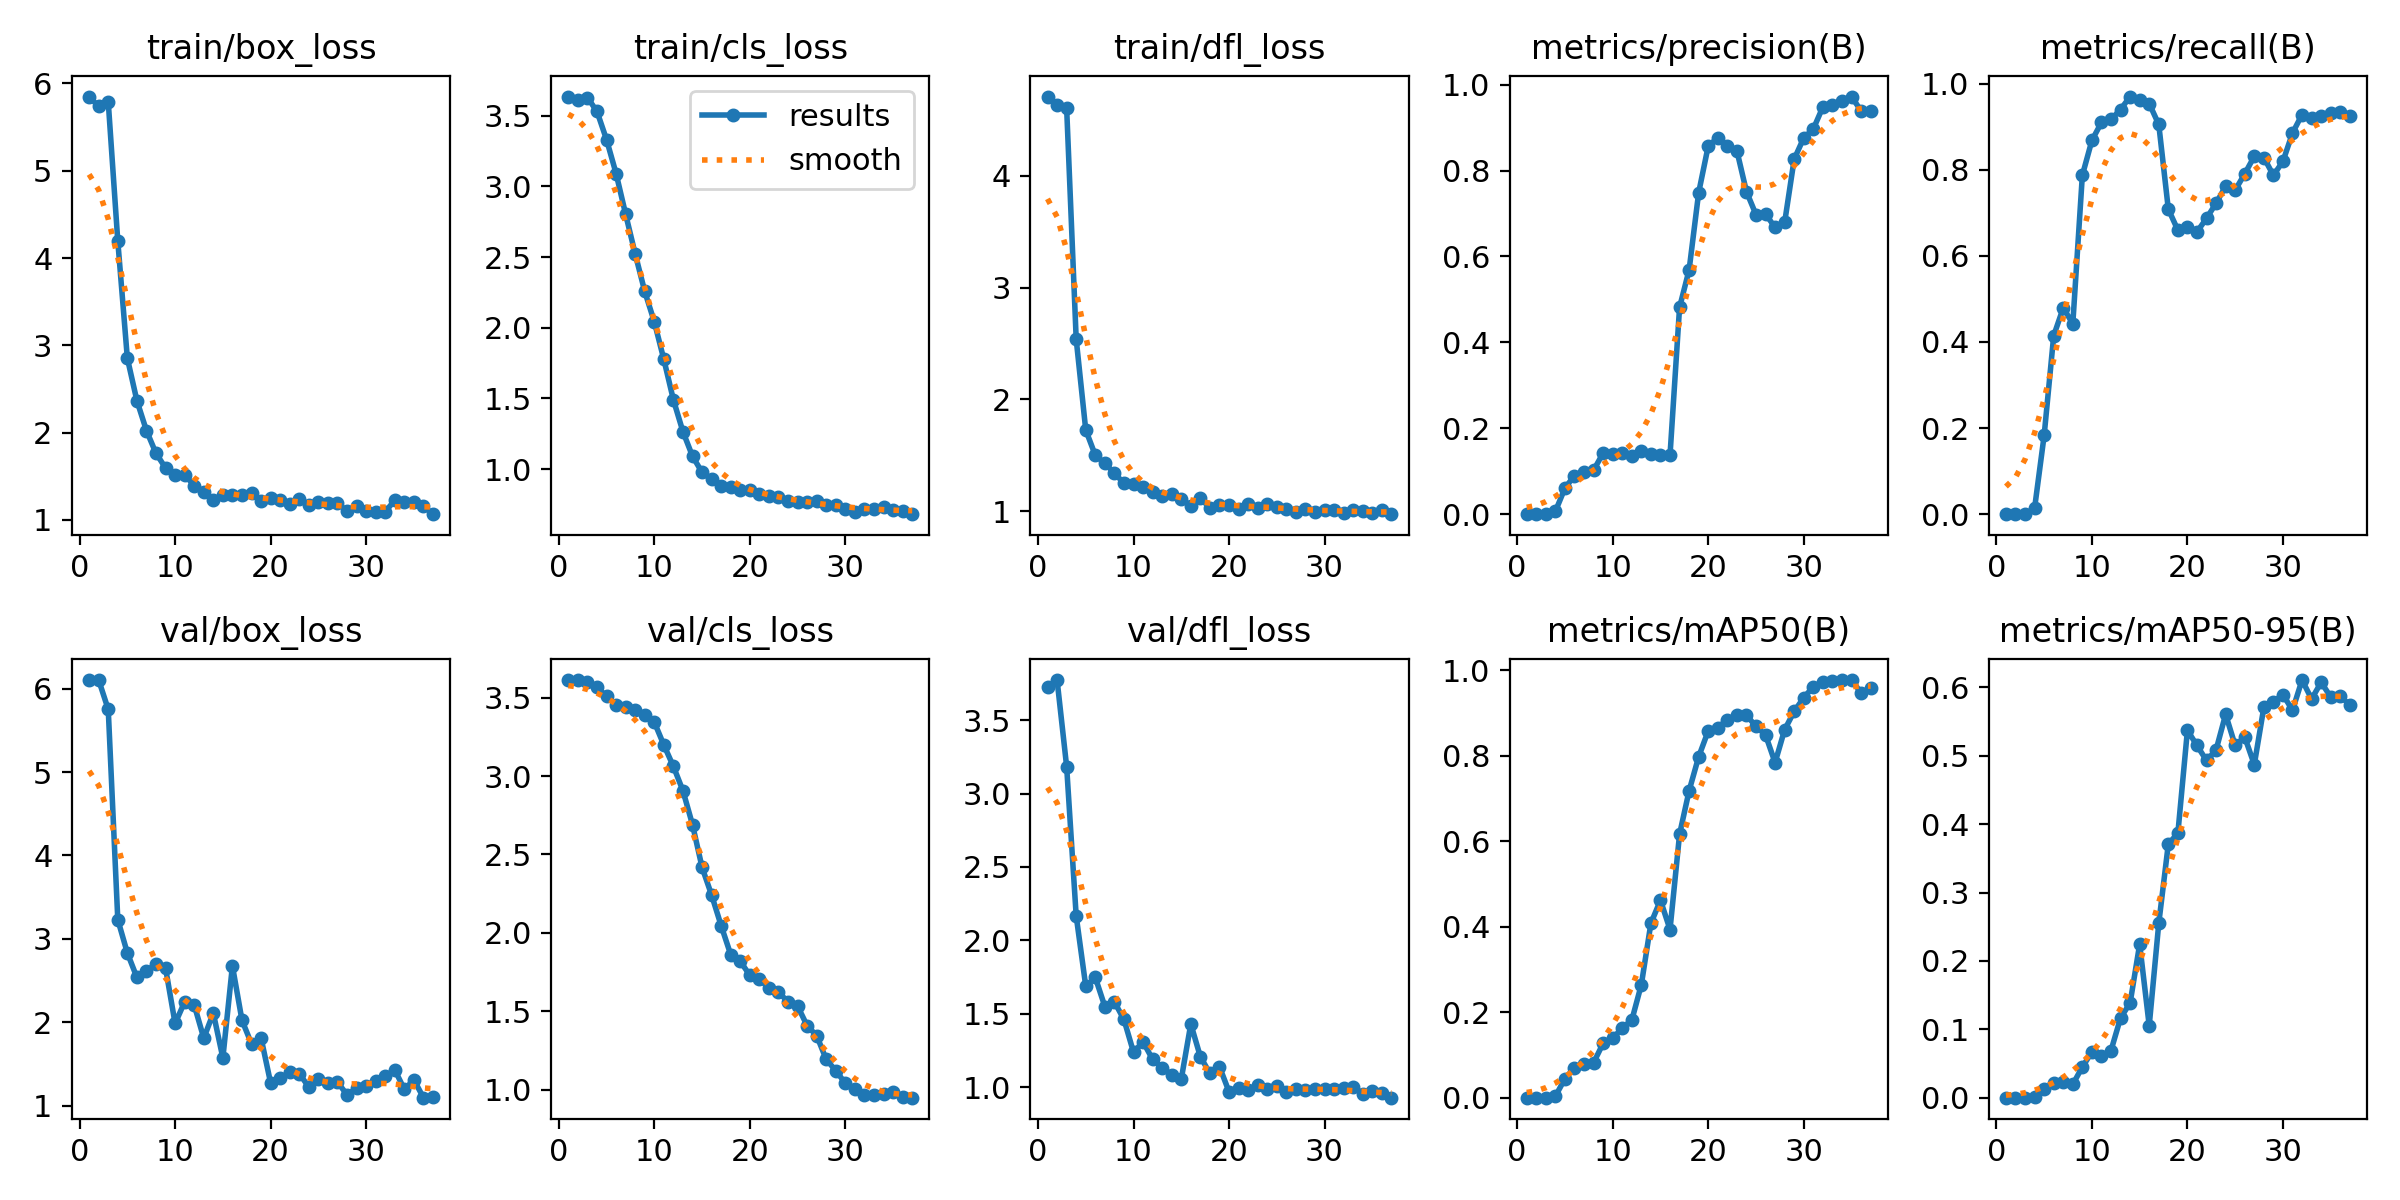

The file beside this chart, header and first rows:
epoch, time, train/box_loss, train/cls_loss, train/dfl_loss, metrics/precision(B), metrics/recall(B), metrics/mAP50(B), metrics/mAP50-95(B), val/box_loss, val/cls_loss, val/dfl_loss, lr/pg0, lr/pg1, lr/pg2
1, 1.219, 5.85, 3.635, 4.709, 0, 0, 0, 0, 6.105, 3.612, 3.729, 4e-05, 4e-05, 4e-05
2, 2.221, 5.737, 3.607, 4.633, 0, 0, 0, 0, 6.105, 3.611, 3.774, 9.901e-05, 9.901e-05, 9.901e-05
3, 2.636, 5.79, 3.628, 4.606, 0, 0, 0, 0, 5.752, 3.597, 3.184, 0.0001568, 0.0001568, 0.0001568
4, 3.373, 4.194, 3.529, 2.538, 0.0067, 0.01389, 0.00341, 0.0013, 3.23, 3.568, 2.166, 0.0002135, 0.0002135, 0.0002135
5, 3.967, 2.853, 3.33, 1.726, 0.06063, 0.1829, 0.04446, 0.01209, 2.83, 3.508, 1.689, 0.0002689, 0.0002689, 0.0002689
6, 4.743, 2.366, 3.091, 1.499, 0.08995, 0.4143, 0.07037, 0.02205, 2.537, 3.453, 1.747, 0.0003232, 0.0003232, 0.0003232
7, 5.51, 2.022, 2.803, 1.427, 0.09848, 0.4792, 0.07841, 0.02309, 2.613, 3.44, 1.55, 0.0003762, 0.0003762, 0.0003762
8, 6.291, 1.763, 2.522, 1.338, 0.1023, 0.4421, 0.08189, 0.01958, 2.7, 3.42, 1.581, 0.0004281, 0.0004281, 0.0004281
9, 6.913, 1.594, 2.257, 1.249, 0.1424, 0.787, 0.1273, 0.04481, 2.649, 3.389, 1.461, 0.0004788, 0.0004788, 0.0004788
10, 7.495, 1.519, 2.042, 1.239, 0.1406, 0.8681, 0.1389, 0.06678, 1.984, 3.344, 1.238, 0.0005283, 0.0005283, 0.0005283
11, 7.983, 1.515, 1.776, 1.217, 0.142, 0.9097, 0.1631, 0.06108, 2.244, 3.198, 1.309, 0.0005766, 0.0005766, 0.0005766
12, 8.573, 1.393, 1.49, 1.171, 0.136, 0.9167, 0.1813, 0.06893, 2.207, 3.061, 1.19, 0.0006238, 0.0006238, 0.0006238
13, 9.282, 1.325, 1.265, 1.137, 0.1465, 0.9398, 0.2647, 0.1166, 1.808, 2.906, 1.13, 0.0006697, 0.0006697, 0.0006697
14, 10.07, 1.226, 1.092, 1.15, 0.1399, 0.9699, 0.4081, 0.1385, 2.109, 2.69, 1.085, 0.0007145, 0.0007145, 0.0007145
15, 10.64, 1.284, 0.978, 1.105, 0.1387, 0.963, 0.462, 0.2243, 1.572, 2.418, 1.055, 0.000758, 0.000758, 0.000758
16, 11.36, 1.287, 0.9281, 1.049, 0.1373, 0.9537, 0.3935, 0.1053, 2.676, 2.241, 1.43, 0.0008004, 0.0008004, 0.0008004
17, 12.02, 1.286, 0.8784, 1.115, 0.4816, 0.9051, 0.6163, 0.2549, 2.024, 2.046, 1.207, 0.0008416, 0.0008416, 0.0008416
18, 12.78, 1.304, 0.8736, 1.029, 0.5689, 0.7083, 0.7182, 0.3709, 1.739, 1.861, 1.094, 0.0008816, 0.0008816, 0.0008816
19, 13.25, 1.216, 0.8521, 1.056, 0.7487, 0.6597, 0.7976, 0.3867, 1.81, 1.818, 1.14, 0.0009204, 0.0009204, 0.0009204
20, 13.84, 1.249, 0.8565, 1.053, 0.8572, 0.6669, 0.8581, 0.5372, 1.271, 1.73, 0.9687, 0.000958, 0.000958, 0.000958
21, 14.34, 1.226, 0.8283, 1.016, 0.8762, 0.6557, 0.8656, 0.515, 1.33, 1.704, 0.9942, 0.0009945, 0.0009945, 0.0009945
22, 14.88, 1.176, 0.8138, 1.062, 0.8583, 0.687, 0.8847, 0.4931, 1.398, 1.648, 0.9813, 0.00103, 0.00103, 0.00103
23, 15.56, 1.239, 0.8018, 1.03, 0.8463, 0.7222, 0.895, 0.5086, 1.383, 1.622, 1.017, 0.001064, 0.001064, 0.001064
24, 16.08, 1.169, 0.7751, 1.06, 0.7512, 0.7616, 0.895, 0.5605, 1.221, 1.561, 0.9858, 0.001097, 0.001097, 0.001097
25, 16.61, 1.201, 0.7687, 1.039, 0.6975, 0.7527, 0.8688, 0.515, 1.313, 1.534, 1.006, 0.001128, 0.001128, 0.001128
26, 17.11, 1.19, 0.7665, 1.016, 0.699, 0.7904, 0.8486, 0.5274, 1.275, 1.408, 0.9643, 0.001159, 0.001159, 0.001159
27, 17.57, 1.196, 0.7753, 0.9914, 0.6675, 0.831, 0.7839, 0.487, 1.282, 1.345, 0.9849, 0.001188, 0.001188, 0.001188
28, 18.05, 1.097, 0.7454, 1.02, 0.6792, 0.8282, 0.861, 0.5708, 1.129, 1.193, 0.9822, 0.001216, 0.001216, 0.001216
29, 18.64, 1.157, 0.7502, 0.9938, 0.8267, 0.787, 0.9037, 0.5791, 1.21, 1.122, 0.9903, 0.001243, 0.001243, 0.001243
30, 19.14, 1.102, 0.7184, 1.011, 0.8762, 0.8193, 0.936, 0.5895, 1.235, 1.041, 0.9868, 0.001269, 0.001269, 0.001269
31, 19.87, 1.09, 0.6977, 1.01, 0.8968, 0.8852, 0.9614, 0.5664, 1.299, 1.002, 0.9879, 0.001294, 0.001294, 0.001294
32, 20.44, 1.095, 0.7218, 0.9796, 0.948, 0.9279, 0.9728, 0.6107, 1.35, 0.9667, 0.9916, 0.001317, 0.001317, 0.001317
33, 21.01, 1.223, 0.7218, 1.012, 0.952, 0.9193, 0.9738, 0.583, 1.427, 0.9675, 1.001, 0.001339, 0.001339, 0.001339
34, 21.81, 1.207, 0.7319, 0.9963, 0.9617, 0.9236, 0.9764, 0.6074, 1.194, 0.9726, 0.9561, 0.001347, 0.001347, 0.001347
35, 22.69, 1.204, 0.709, 0.9802, 0.9724, 0.9306, 0.9771, 0.586, 1.309, 0.9832, 0.9734, 0.001327, 0.001327, 0.001327
36, 23.2, 1.154, 0.7075, 1.01, 0.9391, 0.9329, 0.9476, 0.5878, 1.094, 0.954, 0.9605, 0.001307, 0.001307, 0.001307
37, 24, 1.065, 0.6822, 0.9721, 0.9389, 0.925, 0.958, 0.5737, 1.108, 0.9495, 0.9285, 0.001287, 0.001287, 0.001287
